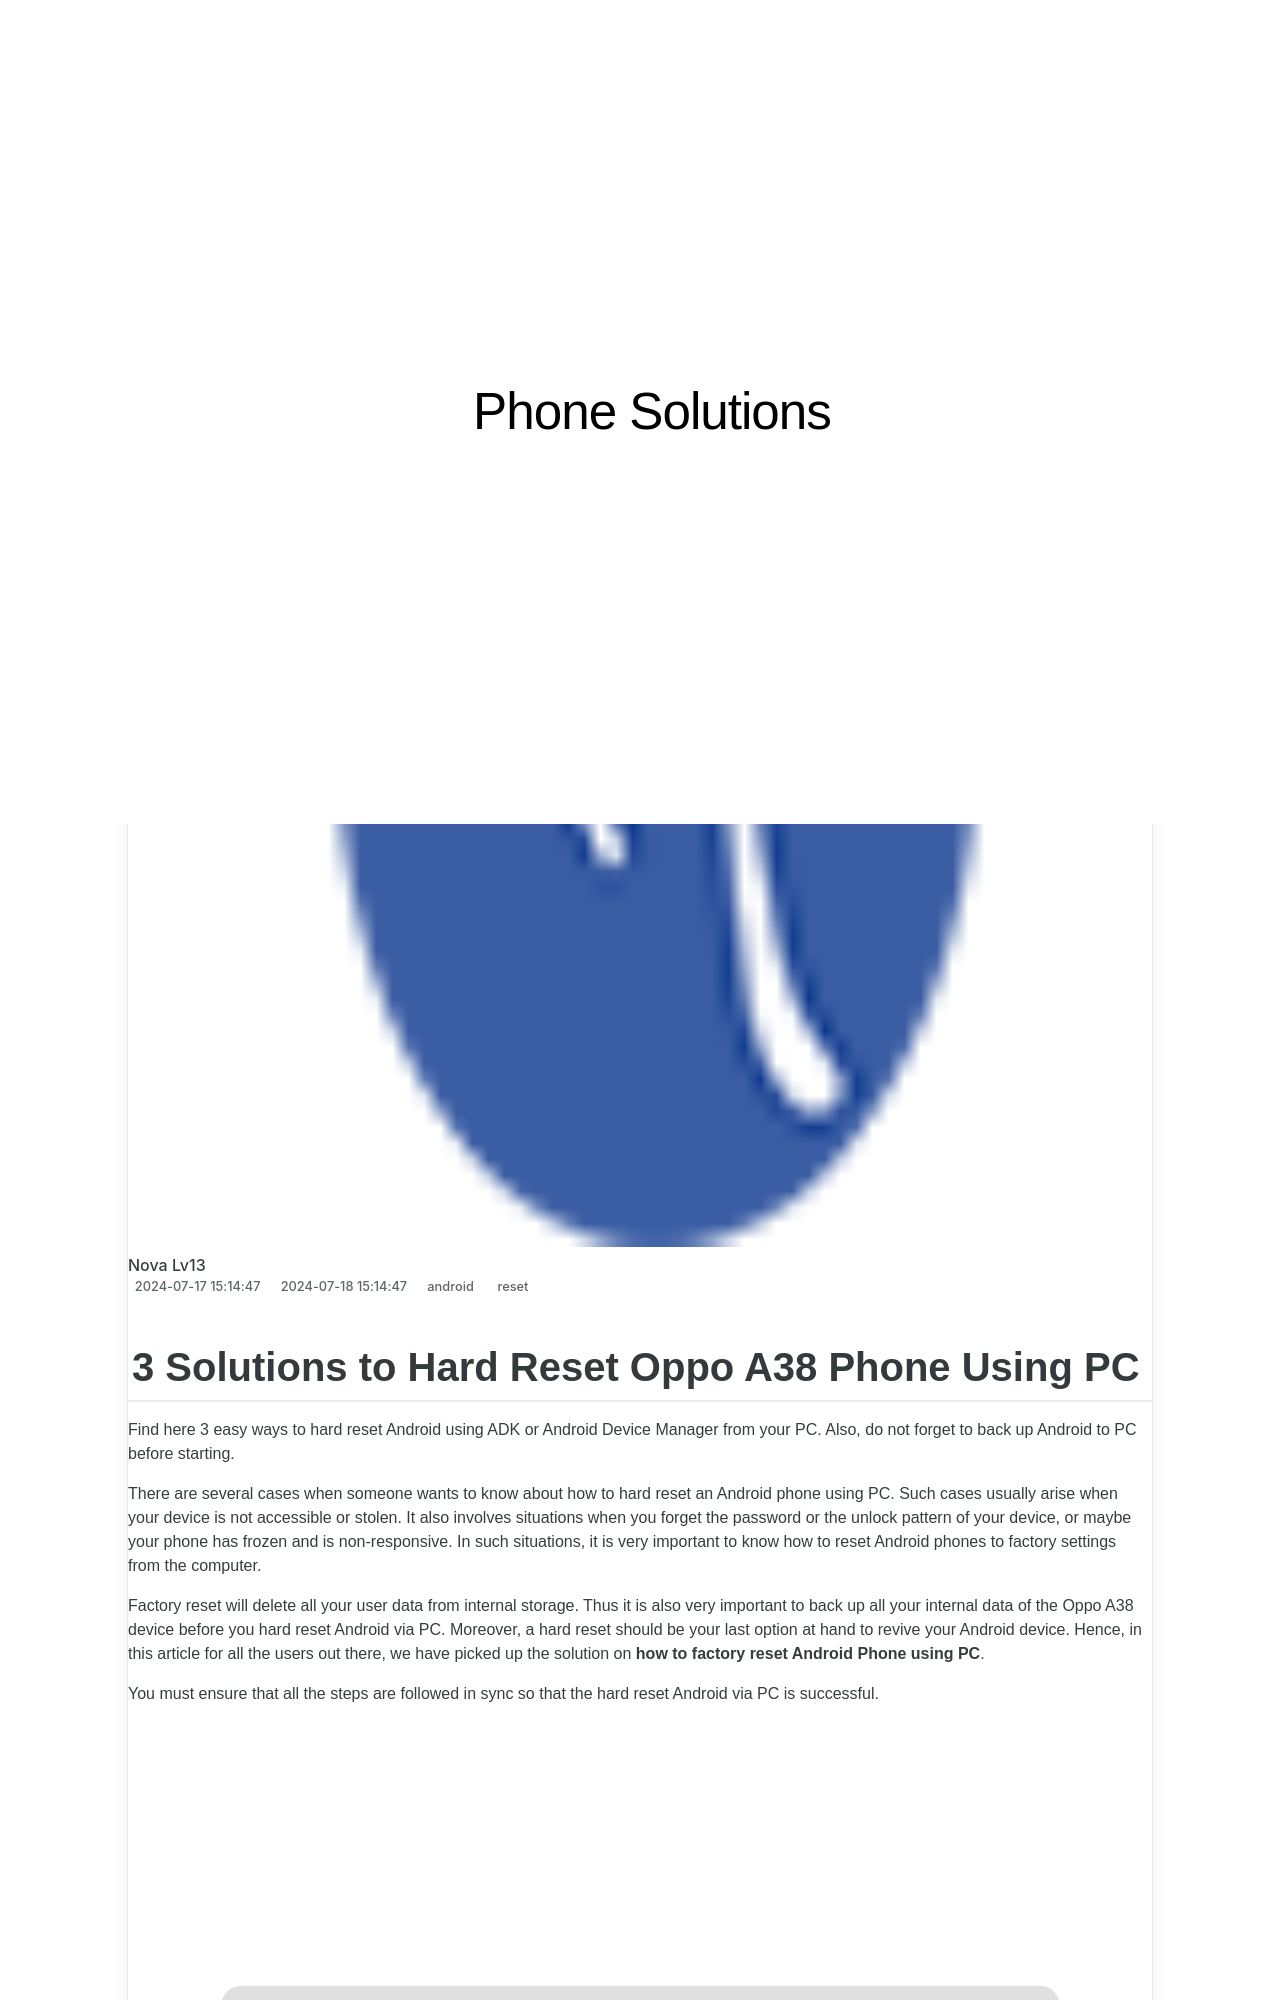

repository: techidaily/site-phone-solutions · page: 3-easy-solutions-to-hard-reset-oppo-a38-drfone-by-drfone-reset-android-reset-android/index.html · generator: jekyll

---
title: 3 Easy Solutions to Hard Reset Oppo A38 | Dr.fone
date: 2024-07-17T15:14:47.796Z
updated: 2024-07-18T15:14:47.796Z
tags: 
  - reset
categories:
  - android
description: This article describes How to Soft Reset Oppo A38 phone?
excerpt: This article describes How to Soft Reset Oppo A38 phone?
keywords: factory reset,Oppo A38 factory reset,soft reset,Oppo A38 soft reset,hard reset,Oppo A38 hard reset
thumbnail: https://thmb.techidaily.com/ab68550bed8939ff878aaece9b28e90d8b0465006aaa80a48dab2ef20ecc47cd.jpg
---
